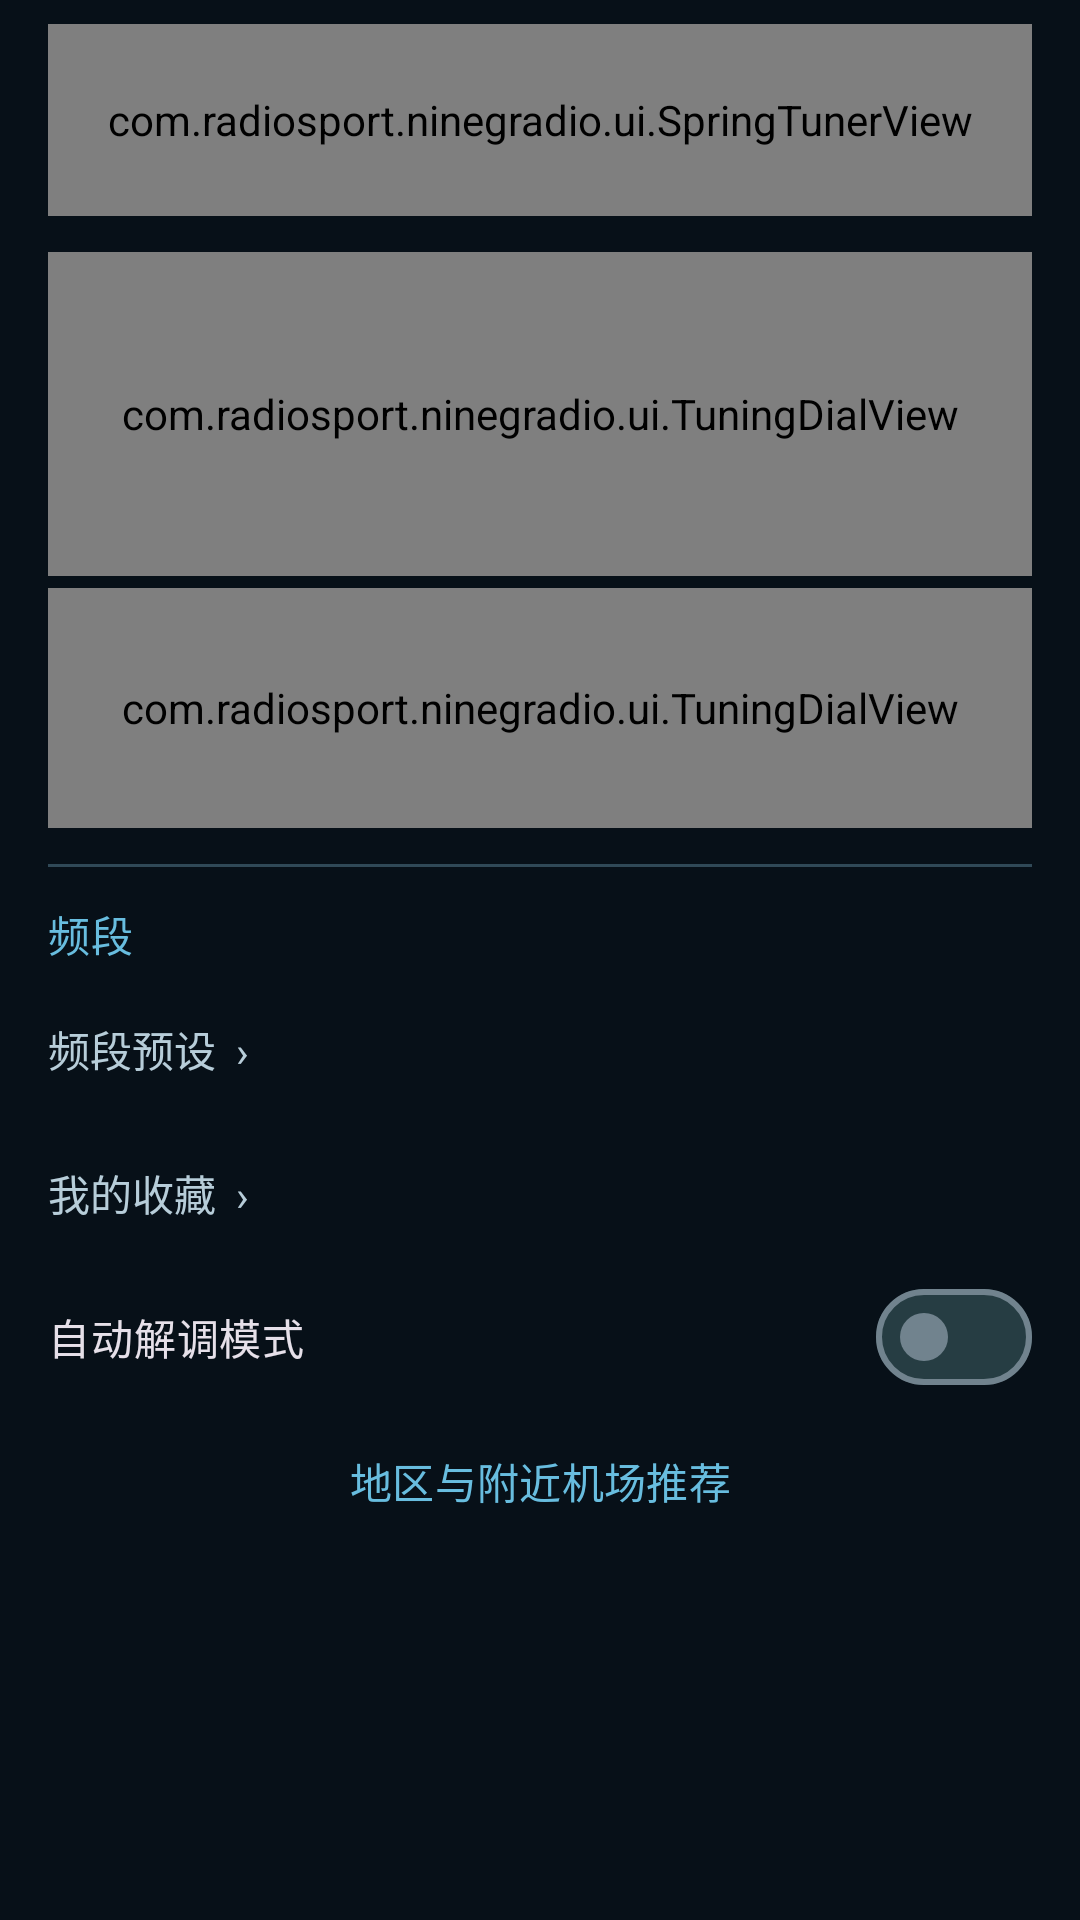

Produce the Android XML layout that renders to this screen, including the resource entries it uses.
<!-- AndroidManifest.xml: application theme Theme.NineGRadio -->
<!-- res/layout/fragment_tab_tune.xml -->
<?xml version="1.0" encoding="utf-8"?>
<ScrollView
    xmlns:android="http://schemas.android.com/apk/res/android"
    xmlns:app="http://schemas.android.com/apk/res-auto"
    android:layout_width="match_parent"
    android:layout_height="match_parent"
    android:fillViewport="true"
    android:scrollbars="vertical">

<LinearLayout
    android:layout_width="match_parent"
    android:layout_height="wrap_content"
    android:orientation="vertical"
    android:paddingHorizontal="@dimen/radio_space_lg"
    android:paddingTop="@dimen/radio_space_sm"
    android:paddingBottom="@dimen/radio_space_lg">

    <com.radiosport.ninegradio.ui.SpringTunerView
        android:id="@+id/springTuner" android:layout_width="match_parent"
        android:layout_height="64dp" android:layout_marginBottom="@dimen/radio_space_sm"/>
    
    <com.radiosport.ninegradio.ui.TuningDialView
        android:id="@+id/tuningDial"
        android:layout_width="match_parent"
        android:layout_height="108dp"
        android:layout_marginVertical="4dp"/>

    <TextView android:id="@+id/tvTuneFrequency" android:visibility="gone" android:layout_width="match_parent"
        android:layout_height="32dp" android:gravity="center" android:text="— Hz"
        android:textColor="?attr/radioSecondary" android:textSize="14sp" android:fontFamily="monospace"/>
    <com.radiosport.ninegradio.ui.SegmentedSelectorView android:id="@+id/tuningParameterSelector" android:visibility="gone"
        android:layout_width="match_parent" android:layout_height="48dp" android:layout_marginTop="8dp"/>
    <LinearLayout android:id="@+id/stepParameter" android:layout_width="match_parent"
        android:layout_height="wrap_content" android:orientation="vertical">

    
    <TextView android:textAppearance="@style/TextAppearance.Radio.Section"
        android:layout_width="match_parent"
        android:layout_height="wrap_content"
        android:text="Step"
        android:visibility="gone"
        android:textColor="?attr/radioLink"
        android:textSize="14sp"
        android:textAllCaps="true"
        android:letterSpacing="0.01"
        android:layout_marginTop="4dp"
        android:layout_marginBottom="2dp"/>

        <com.google.android.material.chip.ChipGroup android:visibility="gone"
            android:id="@+id/chipGroupStep"
            android:layout_width="match_parent"
            android:layout_height="wrap_content"
            app:singleSelection="true"
            app:selectionRequired="true"/>


    <com.radiosport.ninegradio.ui.TuningDialView android:id="@+id/stepPicker"
        android:layout_width="match_parent" android:layout_height="80dp"/>
    </LinearLayout>

    
    <LinearLayout android:visibility="gone"
        android:layout_width="match_parent"
        android:layout_height="wrap_content"
        android:orientation="horizontal"
        android:gravity="center_vertical"
        android:layout_marginTop="8dp">
        <LinearLayout
            android:layout_width="0dp"
            android:layout_height="wrap_content"
            android:layout_weight="1"
            android:orientation="vertical">
            <TextView
                android:layout_width="wrap_content"
                android:layout_height="wrap_content"
                android:text="Fine Tune"
                android:textColor="?attr/radioSecondary"
                android:textSize="14sp"/>
            <TextView
                android:id="@+id/tvFineTuneSub"
                android:layout_width="wrap_content"
                android:layout_height="wrap_content"
                android:text="Long-press dial, or toggle here"
                android:textColor="?attr/radioMuted"
                android:textSize="10sp"/>
        </LinearLayout>
        <com.google.android.material.materialswitch.MaterialSwitch
            android:id="@+id/switchFineTune"
            android:layout_width="wrap_content"
            android:layout_height="wrap_content"/>
    </LinearLayout>

    <LinearLayout android:id="@+id/bandwidthParameter" android:visibility="gone" android:layout_width="match_parent"
        android:layout_height="wrap_content" android:orientation="vertical" >
    
    <TextView android:textAppearance="@style/TextAppearance.Radio.Section" android:layout_width="match_parent" android:layout_height="wrap_content"
        android:text="@string/receive_filter"
        android:visibility="gone"
        android:textColor="?attr/radioLink" android:textSize="14sp" android:textAllCaps="true"
        android:letterSpacing="0.01" android:layout_marginBottom="4dp"/>
    <LinearLayout android:layout_width="match_parent" android:layout_height="wrap_content"
        android:orientation="horizontal" android:gravity="center_vertical">
        <TextView android:layout_width="80dp" android:layout_height="wrap_content"
            android:text="BW" android:textColor="?attr/radioSecondary" android:textSize="14sp"/>
        <com.google.android.material.slider.Slider
            android:id="@+id/sliderIfBandwidth"
            android:layout_width="0dp" android:layout_height="wrap_content"
            android:layout_weight="1"
            android:valueFrom="0" android:valueTo="29" android:value="14"
            android:stepSize="1"
            xmlns:app="http://schemas.android.com/apk/res-auto"/>
        <TextView android:id="@+id/tvIfBandwidthValue"
            android:layout_width="110dp" android:layout_height="wrap_content"
            android:text="Auto" android:textColor="?attr/radioLink" android:textSize="12sp"
            android:gravity="end" android:fontFamily="monospace"/>
    </LinearLayout>

    <LinearLayout android:layout_width="match_parent" android:layout_height="wrap_content" android:orientation="horizontal">
        <Button android:id="@+id/btnBandwidthNarrow" style="@style/RadioCompactButton" android:layout_width="0dp" android:layout_weight="1"
            android:layout_height="48dp" android:text="−" android:textSize="22sp" android:contentDescription="收窄带宽"/>
        <Button android:id="@+id/btnAutoBandwidth" style="@style/RadioCompactButton" android:layout_width="0dp" android:layout_weight="1"
            android:layout_height="48dp" android:text="Auto"/>
        <Button android:id="@+id/btnBandwidthWide" style="@style/RadioCompactButton" android:layout_width="0dp" android:layout_weight="1"
            android:layout_height="48dp" android:text="+" android:textSize="22sp" android:contentDescription="放宽带宽"/>
    </LinearLayout>
    </LinearLayout>

    <View android:layout_width="match_parent" android:layout_height="1dp"
        android:background="?attr/radioOutline" android:layout_marginVertical="12dp"/>


    
    <TextView android:textAppearance="@style/TextAppearance.Radio.Section"
        android:layout_width="match_parent"
        android:layout_height="wrap_content"
        android:text="频段"
        android:textColor="?attr/radioLink"
        android:textSize="14sp"
        android:textAllCaps="true"
        android:letterSpacing="0.01"
        android:layout_marginBottom="4dp"/>

    <TextView android:id="@+id/btnBandPresets" android:layout_width="match_parent"
        android:layout_height="48dp" android:gravity="center_vertical" android:text="频段预设  ›"
        android:textSize="14sp" android:textColor="?attr/radioSecondary" android:background="?attr/selectableItemBackground"
        android:clickable="true" android:focusable="true"/>
    <TextView android:id="@+id/btnMyBookmarks" android:layout_width="match_parent"
        android:layout_height="48dp" android:gravity="center_vertical" android:text="我的收藏  ›"
        android:textSize="14sp" android:textColor="?attr/radioSecondary" android:background="?attr/selectableItemBackground"
        android:clickable="true" android:focusable="true"/>
    <com.google.android.material.chip.ChipGroup android:id="@+id/chipGroupBands"
        android:layout_width="match_parent" android:layout_height="wrap_content" android:visibility="gone"/>

    
    <LinearLayout android:visibility="gone"
        android:layout_width="match_parent"
        android:layout_height="wrap_content"
        android:orientation="horizontal"
        android:gravity="center_vertical"
        android:layout_marginTop="8dp">
        <LinearLayout
            android:layout_width="0dp"
            android:layout_height="wrap_content"
            android:layout_weight="1"
            android:orientation="vertical">
            <TextView
                android:layout_width="wrap_content"
                android:layout_height="wrap_content"
                android:text="Snap to Channel Grid"
                android:textColor="?attr/radioSecondary"
                android:textSize="14sp"/>
            <TextView
                android:layout_width="wrap_content"
                android:layout_height="wrap_content"
                android:text="Auto-align to band channel spacing"
                android:textColor="?attr/radioMuted"
                android:textSize="10sp"/>
        </LinearLayout>
        <com.google.android.material.materialswitch.MaterialSwitch
            android:id="@+id/switchSnapChannel"
            android:layout_width="wrap_content"
            android:layout_height="wrap_content"
            android:checked="true"/>
    </LinearLayout>

    <com.google.android.material.materialswitch.MaterialSwitch android:id="@+id/switchAutoDemod"
        android:layout_width="match_parent" android:layout_height="48dp" android:text="@string/auto_demod"/>
    <Button style="@style/RadioCompactButton" android:id="@+id/btnRegionalRecommendations" android:layout_width="match_parent"
        android:layout_height="48dp" android:text="@string/region_recommendations"/>
    <Button style="@style/RadioCompactButton" android:visibility="gone" android:id="@+id/btnEtmScan" android:layout_width="match_parent"
        android:layout_height="48dp" android:text="@string/etm_scan"/>
</LinearLayout>

</ScrollView>
<!-- resources referenced by this layout -->
<resources>
  <dimen name="radio_space_lg">16dp</dimen>
  <dimen name="radio_space_sm">8dp</dimen>
  <string name="auto_demod">自动解调模式</string>
  <string name="etm_scan">ETM · 短波 / FM</string>
  <string name="receive_filter">BW</string>
  <string name="region_recommendations">地区与附近机场推荐</string>
  <style name="TextAppearance.Radio.Section" parent="TextAppearance.Material3.TitleSmall">
          <item name="android:textColor">?attr/colorPrimary</item>
          <item name="android:fontFamily">sans-serif-medium</item>
          <item name="android:letterSpacing">0.01</item>
      </style>
  <style name="Theme.NineGRadio" parent="Theme.NineGRadio.Base" />
  <dimen name="radio_corner_button">24dp</dimen>
  <color name="radio_error">#FFB4AB</color>
  <color name="radio_on_error">#690005</color>
  <color name="radio_error_container">#93000A</color>
  <color name="radio_on_error_container">#FFDAD6</color>
  <style name="ShapeAppearance.Radio.Small" parent="ShapeAppearance.Material3.Corner.Small">
          <item name="cornerSize">@dimen/radio_corner_small</item>
      </style>
  <style name="ShapeAppearance.Radio.Medium" parent="ShapeAppearance.Material3.Corner.Medium">
          <item name="cornerSize">@dimen/radio_corner_medium</item>
      </style>
  <style name="ShapeAppearance.Radio.Large" parent="ShapeAppearance.Material3.Corner.Large">
          <item name="cornerSize">@dimen/radio_corner_large</item>
      </style>
  <dimen name="radio_touch_target">48dp</dimen>
  <style name="TextAppearance.Radio.Body" parent="TextAppearance.Material3.BodyMedium">
          <item name="android:textColor">?attr/colorOnSurface</item>
      </style>
  <!-- drawable radio_seekbar_thumb (drawable) -->
  <shape xmlns:android="http://schemas.android.com/apk/res/android">
      <size android:width="@dimen/radio_slider_handle_width" android:height="@dimen/radio_slider_handle_height"/>
      <solid android:color="?attr/radioAccent"/>
      <corners android:radius="2dp"/>
  </shape>
  <dimen name="radio_corner_small">8dp</dimen>
  <dimen name="radio_corner_medium">12dp</dimen>
  <dimen name="radio_corner_large">16dp</dimen>
  <style name="RadioPreferenceItem" parent="Preference.Material">
          <item name="android:layout">@layout/radio_preference_row</item>
      </style>
  <style name="RadioPreferenceCategory" parent="Preference.Category.Material">
          <item name="android:layout">@layout/radio_preference_category</item>
      </style>
  <style name="RadioPreferenceSwitch" parent="Preference.SwitchPreferenceCompat.Material">
          <item name="android:layout">@layout/radio_preference_row</item>
          <item name="widgetLayout">@layout/radio_preference_switch</item>
      </style>
  <style name="RadioPreferenceList" parent="Preference.DialogPreference.Material">
          <item name="android:layout">@layout/radio_preference_row</item>
      </style>
  <style name="RadioPreferenceSeekBar" parent="Preference.SeekBarPreference.Material">
          <item name="android:background">@drawable/radio_settings_surface</item>
      </style>
  <style name="ShapeAppearance.Radio.Rounded" parent="ShapeAppearance.Material3.Corner.ExtraLarge">
          <item name="cornerFamily">rounded</item>
          <item name="cornerSize">@dimen/radio_corner_dialog</item>
      </style>
  <dimen name="radio_slider_track">8dp</dimen>
  <dimen name="radio_slider_handle_width">4dp</dimen>
  <dimen name="radio_slider_handle_height">28dp</dimen>
  <!-- drawable radio_settings_surface (drawable) -->
  <ripple xmlns:android="http://schemas.android.com/apk/res/android" android:color="?attr/colorControlHighlight">
      <item><shape><solid android:color="?attr/colorSurfaceContainerLow"/><corners android:radius="@dimen/radio_corner_large"/></shape></item>
  </ripple>
  <dimen name="radio_corner_dialog">28dp</dimen>
</resources>
